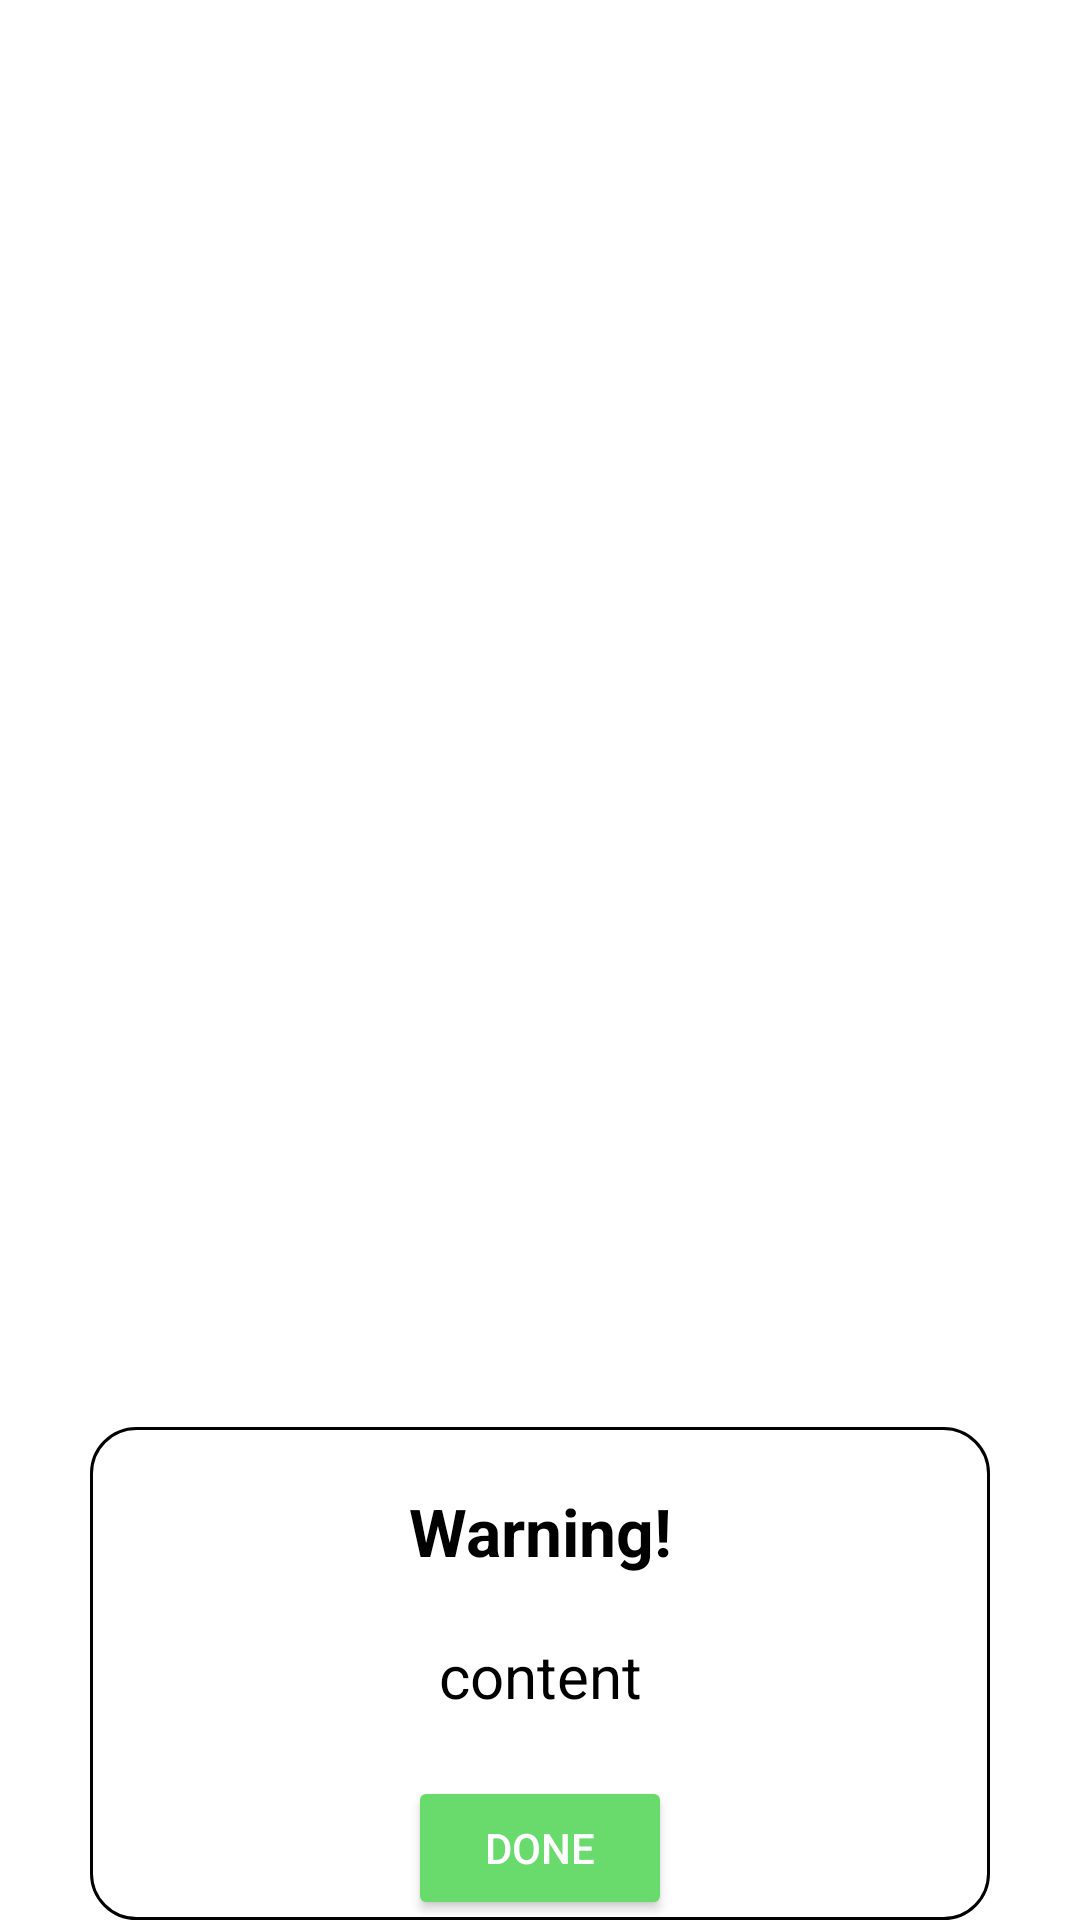

Produce the Android XML layout that renders to this screen, including the resource entries it uses.
<!-- AndroidManifest.xml: application theme Theme.Project_management_G1 -->
<!-- res/layout/warning_dialog.xml -->
<?xml version="1.0" encoding="utf-8"?>
<androidx.constraintlayout.widget.ConstraintLayout
    xmlns:android="http://schemas.android.com/apk/res/android"
    xmlns:app="http://schemas.android.com/apk/res-auto"
    android:id="@+id/warningConstraintLayout"
    android:layout_width="300dp"
    android:layout_gravity="center_horizontal"
    android:layout_height="wrap_content">

    <androidx.constraintlayout.widget.ConstraintLayout
        android:id="@+id/dialog_layout"
        android:layout_width="300dp"
        android:layout_height="wrap_content"
        android:layout_marginTop="80dp"
        android:background="@drawable/ic_custom_alertdialog"
        android:paddingTop="20dp"
        app:layout_constraintEnd_toEndOf="parent"
        app:layout_constraintStart_toStartOf="parent"
        app:layout_constraintBottom_toBottomOf="parent">

        <TextView
            android:id="@+id/title_warning"
            android:layout_width="match_parent"
            android:layout_height="wrap_content"
            android:gravity="center_horizontal"
            android:text="@string/warning"
            android:textSize="22sp"
            android:textStyle="bold"
            android:textColor="@color/black"
            app:layout_constraintTop_toTopOf="@id/dialog_layout" />

        <TextView
            android:id="@+id/txt_warning"
            android:layout_width="match_parent"
            android:layout_height="wrap_content"
            android:gravity="center_horizontal"
            android:text="@string/content"
            android:textColor="@color/black"
            android:layout_marginTop="20dp"
            android:layout_marginEnd="20dp"
            android:layout_marginStart="20dp"
            android:textSize="20sp"
            app:layout_constraintTop_toBottomOf="@id/title_warning" />

        <Button
            android:id="@+id/btn_done"
            android:layout_width="wrap_content"
            android:layout_height="wrap_content"
            android:backgroundTint="#68DB6C"
            android:text="@string/done"
            android:textColor="@color/white"
            android:layout_marginTop="20dp"
            android:layout_marginEnd="20dp"
            android:layout_marginStart="20dp"
            app:layout_constraintEnd_toEndOf="parent"
            app:layout_constraintStart_toStartOf="parent"
            app:layout_constraintTop_toBottomOf="@id/txt_warning" />
    </androidx.constraintlayout.widget.ConstraintLayout>

    <ImageView
        android:id="@+id/image_warning"
        android:layout_width="60dp"
        android:layout_height="60dp"
        android:src="@drawable/warning"
        app:layout_constraintStart_toStartOf="parent"
        app:layout_constraintEnd_toEndOf="parent"
        app:layout_constraintTop_toTopOf="@id/dialog_layout"
        app:layout_constraintBottom_toTopOf="@id/dialog_layout"
        android:layout_marginEnd="40dp"
        android:layout_marginStart="40dp"/>
</androidx.constraintlayout.widget.ConstraintLayout>
<!-- resources referenced by this layout -->
<resources>
  <color name="black">#FF000000</color>
  <color name="white">#FFFFFFFF</color>
  <!-- drawable ic_custom_alertdialog (drawable) -->
  <?xml version="1.0" encoding="utf-8"?>
  <shape xmlns:android="http://schemas.android.com/apk/res/android">
      <solid android:color="@color/white"/>
      <corners android:radius="15dp"/>
      <stroke android:color="@color/black"
          android:width="1dp"/>
  </shape>
  <string name="content">content</string>
  <string name="done">DONE</string>
  <string name="warning">Warning!</string>
  <style name="Theme.Project_management_G1" parent="Base.Theme.Project_management_G1" />
  <style name="Base.Theme.Project_management_G1" parent="Theme.MaterialComponents.DayNight.NoActionBar">
          
          
  
      </style>
</resources>
